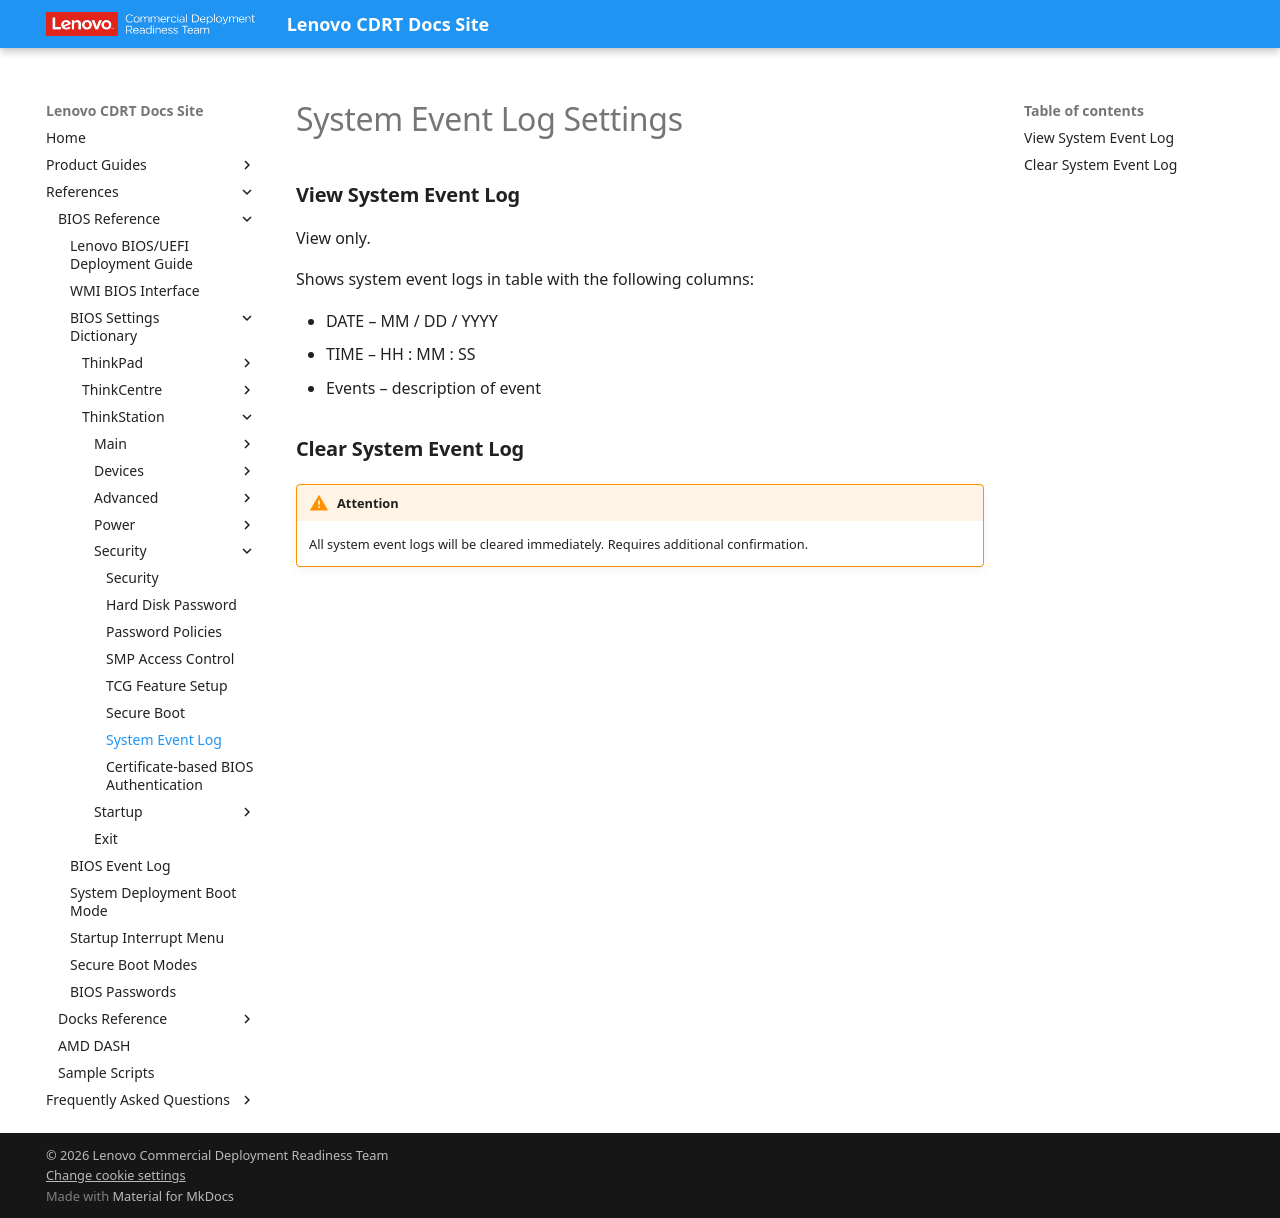

repository: CDRT/mk_docs · page: ref/bios/settings/thinkstation/systemeventlog/index.html · generator: mkdocs

# System Event Log Settings

### **View System Event Log**

View only.

Shows system event logs in table with the following columns:

- DATE – MM / DD / YYYY
- TIME – HH : MM : SS
- Events – description of event

### **Clear System Event Log**

!!! warning "Attention"
    All system event logs will be cleared immediately. Requires additional confirmation.
